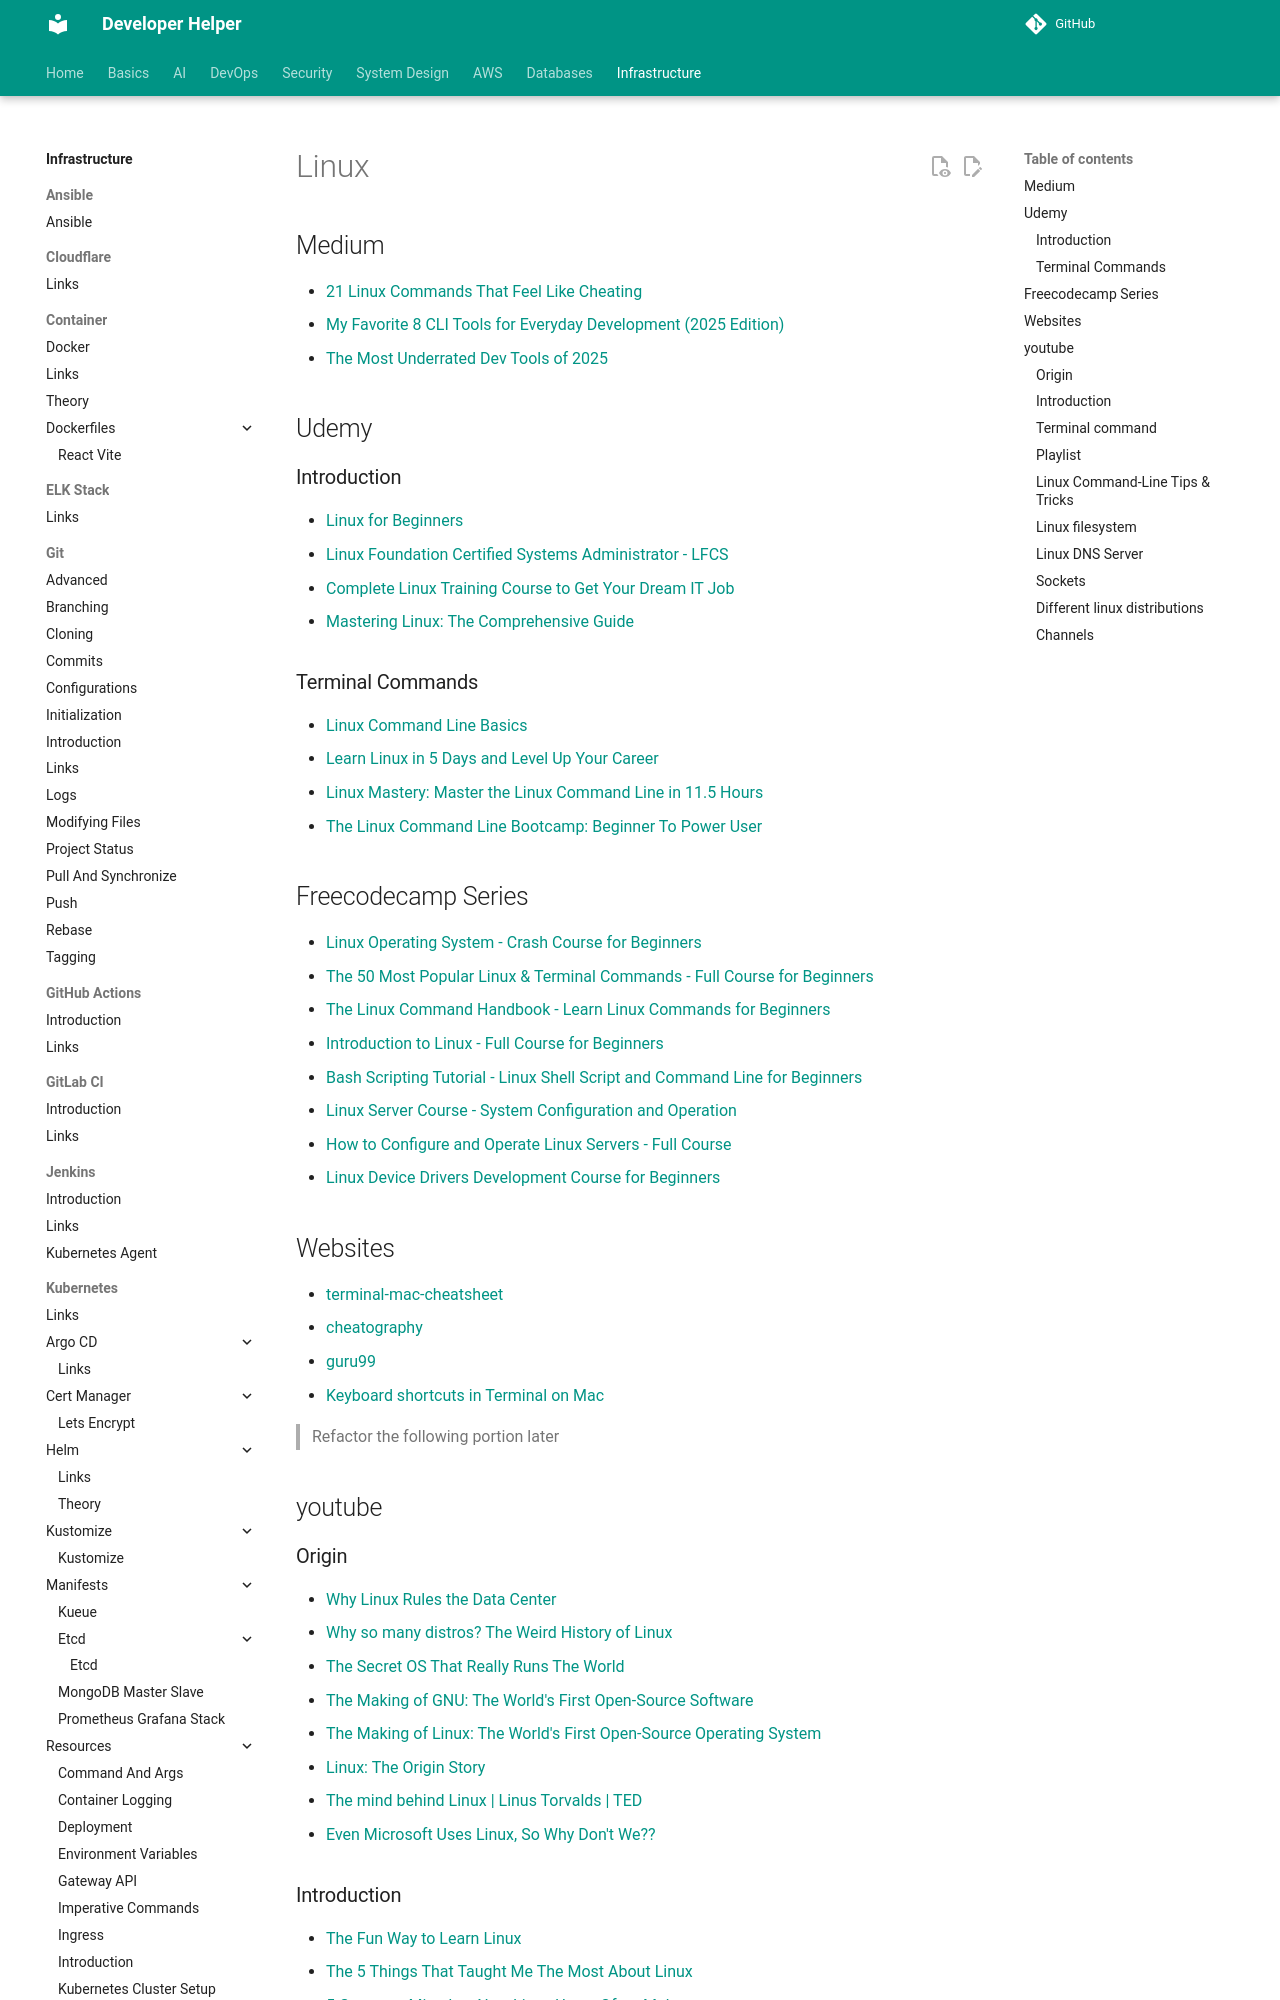

repository: abhishekghoshh/developer-helper · page: infrastructure/os/linux/links/index.html · generator: mkdocs

# Linux


## Medium

- [21 Linux Commands That Feel Like Cheating](https://medium.com/@the_atomic_architect/linux-commands-that-feel-like-cheating-0676cb981fc5)
- [My Favorite 8 CLI Tools for Everyday Development (2025 Edition)](https://bhavyansh001.medium.com/my-favorite-8-cli-tools-for-everyday-development-2025-edition-12340fad4b67)
- [The Most Underrated Dev Tools of 2025](https://medium.com/@sajitharasathurai2/the-most-underrated-dev-tools-of-2025-681e580a19dd)



## Udemy

### Introduction

- [Linux for Beginners](https://udemy.com/course/linuxforbeginners/)
- [Linux Foundation Certified Systems Administrator - LFCS](https://www.udemy.com/course/linux-foundation-certified-systems-administrator-lfcs/)
- [Complete Linux Training Course to Get Your Dream IT Job](https://www.udemy.com/course/complete-linux-training-course-to-get-your-dream-it-job)
- [Mastering Linux: The Comprehensive Guide](https://www.udemy.com/course/mastering-linux)

### Terminal Commands

- [Linux Command Line Basics](https://www.udemy.com/course/linux-command-line-volume1)
- [Learn Linux in 5 Days and Level Up Your Career](https://www.udemy.com/course/learn-linux-in-5-days/)
- [Linux Mastery: Master the Linux Command Line in 11.5 Hours](https://udemy.com/course/linux-mastery/)
- [The Linux Command Line Bootcamp: Beginner To Power User](https://udemy.com/course/the-linux-command-line-bootcamp/)



## Freecodecamp Series

- [Linux Operating System - Crash Course for Beginners](https://www.youtube.com/watch?v=ROjZy1WbCIA)
- [The 50 Most Popular Linux & Terminal Commands - Full Course for Beginners](https://www.youtube.com/watch?v=ZtqBQ68cfJc)
  - [The Linux Command Handbook - Learn Linux Commands for Beginners](https://freecodecamp.org/news/the-linux-commands-handbook/)
- [Introduction to Linux - Full Course for Beginners](https://www.youtube.com/watch?v=sWbUDq4S6Y8)
  - [Bash Scripting Tutorial - Linux Shell Script and Command Line for Beginners](https://www.freecodecamp.org/news/bash-scripting-tutorial-linux-shell-script-and-command-line-for-beginners/)
- [Linux Server Course - System Configuration and Operation](https://www.youtube.com/watch?v=WMy3OzvBWc0)
  - [How to Configure and Operate Linux Servers - Full Course](https://www.freecodecamp.org/news/linux-server-course-system-configuration-and-operation/)
- [Linux Device Drivers Development Course for Beginners](https://www.youtube.com/watch?v=iSiyDHobXHA)





## Websites

- [terminal-mac-cheatsheet](https://github.com/0nn0/terminal-mac-cheatsheet)
- [cheatography](https://cheatography.com/davechild/cheat-sheets/linux-command-line/)
- [guru99](https://www.guru99.com/linux-commands-cheat-sheet.html)
- [Keyboard shortcuts in Terminal on Mac](https://support.apple.com/en-in/guide/terminal/trmlshtcts/mac)


> Refactor the following portion later

## youtube

### Origin

- [Why Linux Rules the Data Center](https://www.youtube.com/watch?v=xDLBpe5gbUg)
- [Why so many distros? The Weird History of Linux](https://www.youtube.com/watch?v=ShcR4Zfc6Dw)
- [The Secret OS That Really Runs The World](https://www.youtube.com/watch?v=5Ll0G5yKJK0)
- [The Making of GNU: The World's First Open-Source Software](https://www.youtube.com/watch?v=sQDvkd2wtxU)
- [The Making of Linux: The World's First Open-Source Operating System](https://www.youtube.com/watch?v=E0Q9KnYSVLc)
- [Linux: The Origin Story](https://www.youtube.com/watch?v=s7u7jBwIocU)
- [The mind behind Linux | Linus Torvalds | TED](https://www.youtube.com/watch?v=o8NPllzkFhE)
- [Even Microsoft Uses Linux, So Why Don't We??](https://www.youtube.com/watch?v=l5a9jEtP-vg)
